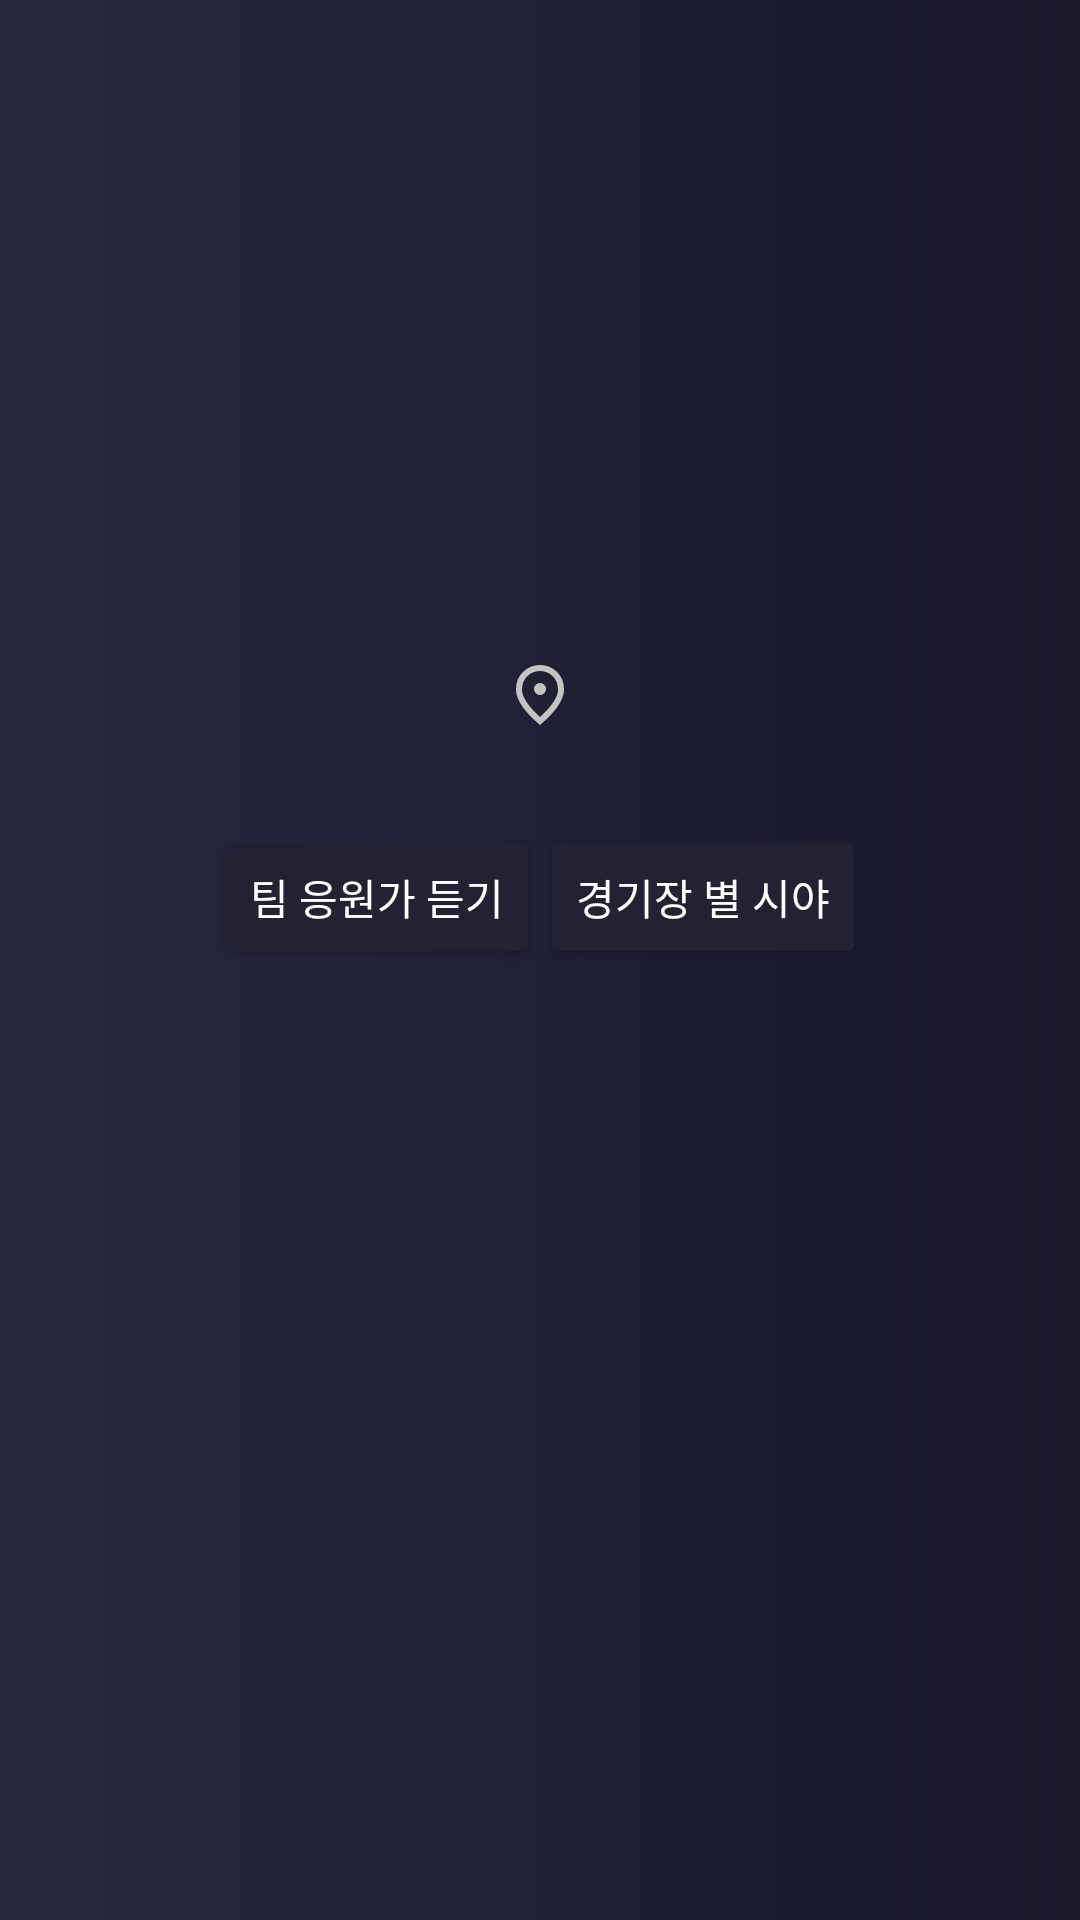

Reconstruct the res/layout file that produces this screen, plus the resources it refers to.
<!-- AndroidManifest.xml: application theme Theme.FootBall -->
<!-- res/layout/activity_team_details.xml -->
<LinearLayout
    xmlns:android="http://schemas.android.com/apk/res/android"
    android:layout_width="match_parent"
    android:layout_height="match_parent"
    android:orientation="vertical"
    android:padding="16dp"
    android:background="@drawable/main_gradient2">

    <ImageView
        android:id="@+id/teamProfile"
        android:layout_width="100dp"
        android:layout_height="100dp"
        android:layout_gravity="center_horizontal"
        android:src="@drawable/ic_launcher_foreground"
        android:layout_marginBottom="8dp" />

    <TextView
        android:id="@+id/teamName"
        android:layout_width="wrap_content"
        android:layout_height="wrap_content"
        android:textColor="#FFFFFF"
        android:textSize="24sp"
        android:textStyle="bold"
        android:layout_gravity="center_horizontal"
        android:layout_marginBottom="8dp" />

    <TextView
        android:id="@+id/teamLeague"
        android:layout_width="wrap_content"
        android:layout_height="wrap_content"
        android:textSize="16sp"
        android:textColor="#C4C4C4"
        android:layout_gravity="center_horizontal"
        android:layout_marginBottom="6dp" />

    <TextView
        android:id="@+id/teamDescription"
        android:layout_width="wrap_content"
        android:layout_height="wrap_content"
        android:textSize="16sp"
        android:textColor="#C4C4C4"
        android:layout_gravity="center_horizontal"
        android:layout_marginBottom="6dp" />

    <LinearLayout
        android:layout_width="match_parent"
        android:layout_height="wrap_content"
        android:orientation="horizontal"
        android:layout_gravity="center_horizontal"
        android:gravity="center_horizontal">

        <TextView
        android:id="@+id/teamHome"
        android:layout_width="wrap_content"
        android:layout_height="wrap_content"
        android:textSize="16sp"
        android:textColor="#C4C4C4"
        android:layout_gravity="center_horizontal"
        android:layout_marginBottom="6dp" />

        <ImageView
            android:id="@+id/teamLocation"
            android:layout_width="wrap_content"
            android:layout_height="wrap_content"
            android:src="@drawable/location"/>

    </LinearLayout>

    <TextView
        android:id="@+id/teamSupporters"
        android:layout_width="wrap_content"
        android:layout_height="wrap_content"
        android:textSize="16sp"
        android:textColor="#C4C4C4"
        android:layout_gravity="center_horizontal"
        android:layout_marginBottom="6dp" />
    <LinearLayout
        android:layout_width="match_parent"
        android:layout_height="wrap_content"
        android:gravity="center"
        >


        <Button
            android:id="@+id/teamCheerSongButton"
            android:layout_width="wrap_content"
            android:layout_height="wrap_content"
            android:backgroundTint="#222232"
            android:textColor="#FFFFFF"
            android:layout_gravity="center_horizontal"
            android:text="팀 응원가 듣기"
            android:layout_marginBottom="10dp" />

        <Button
            android:id="@+id/FieldViewButton"
            android:layout_width="wrap_content"
            android:layout_height="wrap_content"
            android:backgroundTint="#222232"
            android:textColor="#FFFFFF"
            android:layout_gravity="center_horizontal"
            android:text="경기장 별 시야"
            android:layout_marginBottom="10dp" />
    </LinearLayout>


    <ListView
        android:id="@+id/my_list_view"
        android:layout_width="match_parent"
        android:layout_height="0dp"
        android:layout_weight="1"
        android:divider="@null"
        android:dividerHeight="2dp" />
</LinearLayout>
<!-- resources referenced by this layout -->
<resources>
  <!-- drawable location (drawable) -->
  <vector xmlns:android="http://schemas.android.com/apk/res/android"
      android:width="24dp"
      android:height="24dp"
      android:viewportWidth="960"
      android:viewportHeight="960">
    <path
        android:pathData="M480,480q33,0 56.5,-23.5T560,400q0,-33 -23.5,-56.5T480,320q-33,0 -56.5,23.5T400,400q0,33 23.5,56.5T480,480ZM480,774q122,-112 181,-203.5T720,408q0,-109 -69.5,-178.5T480,160q-101,0 -170.5,69.5T240,408q0,71 59,162.5T480,774ZM480,880Q319,743 239.5,625.5T160,408q0,-150 96.5,-239T480,80q127,0 223.5,89T800,408q0,100 -79.5,217.5T480,880ZM480,400Z"
        android:fillColor="#C4C4C4"/>
  </vector>
  <!-- drawable main_gradient2 (drawable) -->
  <?xml version="1.0" encoding="utf-8"?>
  <shape xmlns:android="http://schemas.android.com/apk/res/android"
      android:shape="rectangle">
  
      <gradient
          android:endColor="#181829"
          android:startColor="#282842" />
  
  </shape>
  <style name="Theme.FootBall" parent="Base.Theme.FootBall" />
  <style name="Base.Theme.FootBall" parent="Theme.Material3.DayNight.NoActionBar">
          
          
      </style>
</resources>
